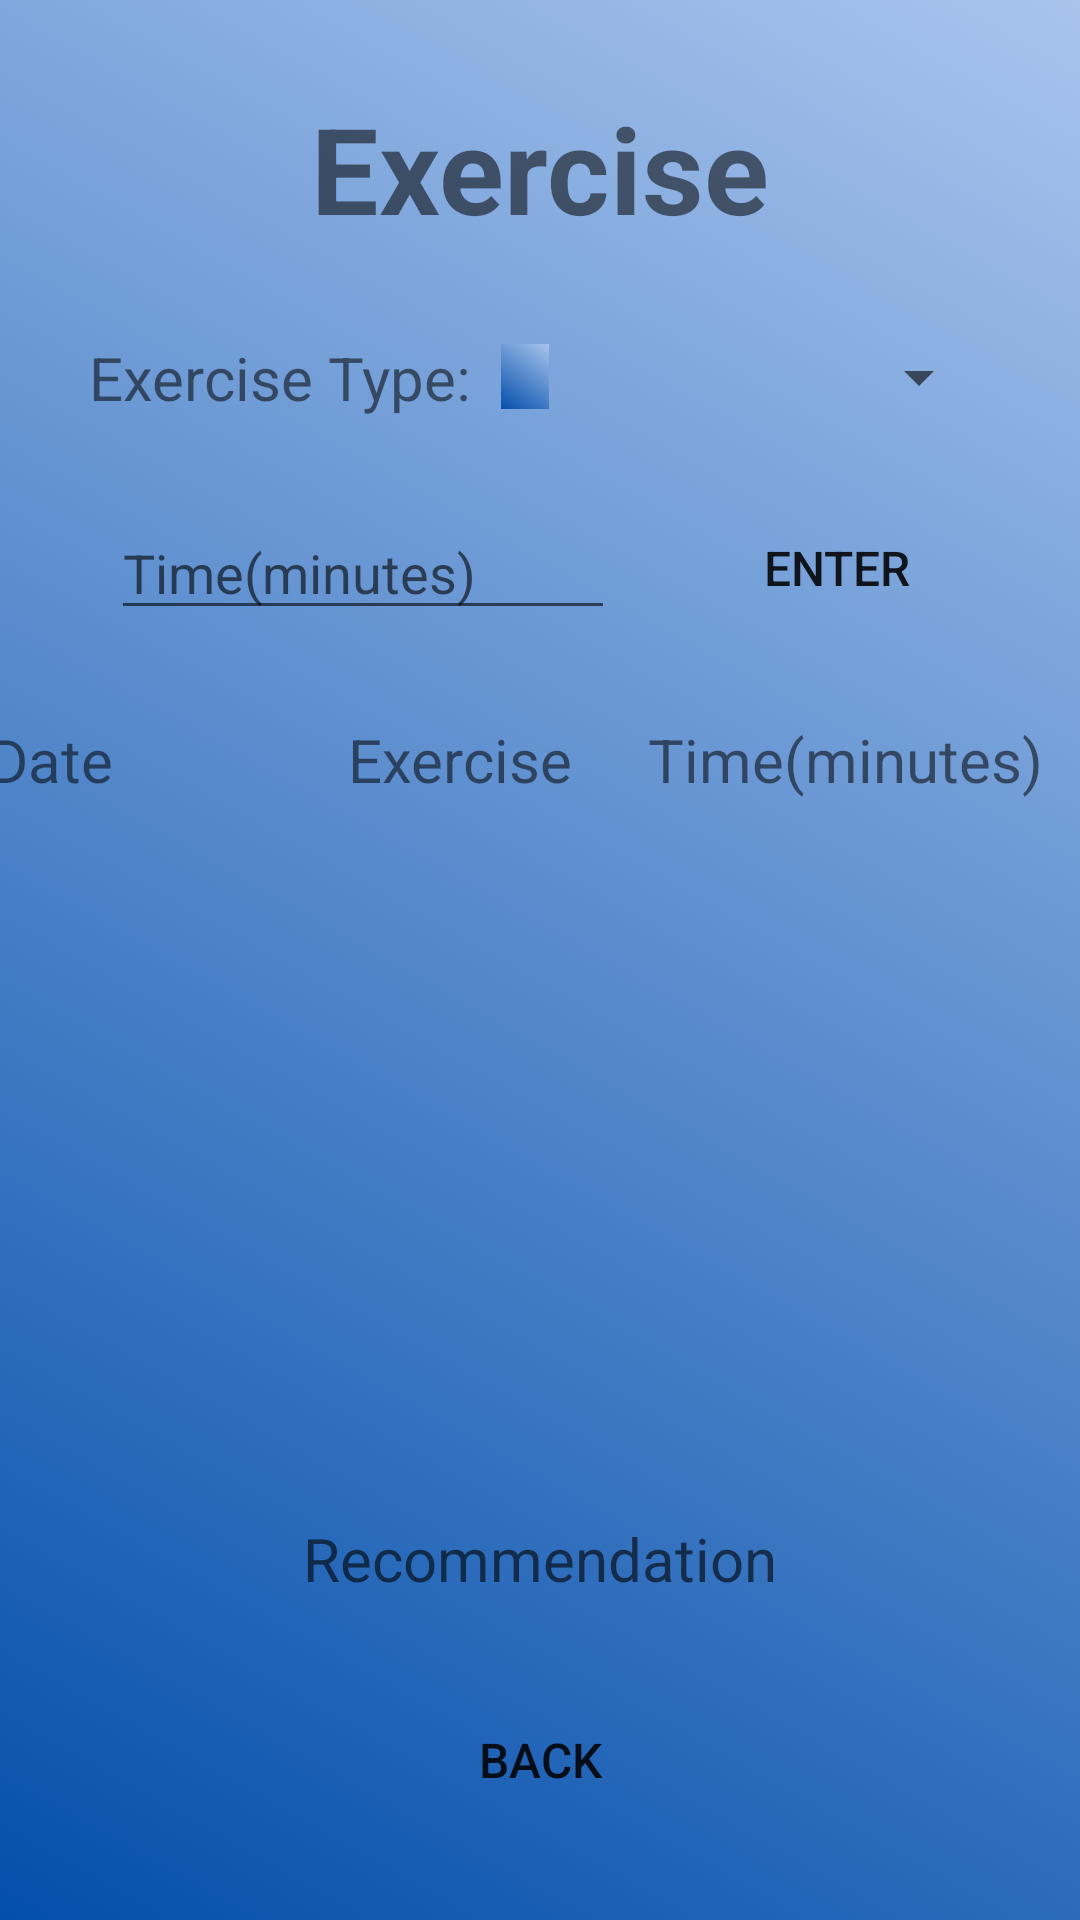

Reconstruct the res/layout file that produces this screen, plus the resources it refers to.
<!-- AndroidManifest.xml: application theme Theme.GradientBackground -->
<!-- res/layout/activity_exercise.xml -->
<?xml version="1.0" encoding="utf-8"?>


<androidx.constraintlayout.widget.ConstraintLayout
    android:id="@+id/exercise_layout"
    xmlns:android="http://schemas.android.com/apk/res/android"
    xmlns:app="http://schemas.android.com/apk/res-auto"
    xmlns:tools="http://schemas.android.com/tools"
    tools:context="com.fitness_app.activities.ExerciseActivity"
    android:layout_width="match_parent"
    android:layout_height="match_parent" >

    <TextView
        android:id="@+id/tv_exercise_title"
        android:text="@string/tv_exercise_title"
        android:layout_width="wrap_content"
        android:layout_height="wrap_content"
        app:layout_constraintTop_toTopOf="parent"
        app:layout_constraintLeft_toLeftOf="parent"
        app:layout_constraintRight_toRightOf="parent"
        app:layout_constraintBottom_toTopOf="@+id/tv_exercise_exercise_type"
        android:textSize="40sp"
        android:background="@null"
        android:textStyle="bold"
        app:layout_constraintVertical_chainStyle="spread"
        app:layout_constraintVertical_bias=".1" />

    <TextView
        android:id="@+id/tv_exercise_exercise_type"
        android:text="@string/tv_exercise_exercise_type"
        android:layout_width="wrap_content"
        android:layout_height="wrap_content"
        app:layout_constraintTop_toBottomOf="@+id/tv_exercise_title"
        app:layout_constraintLeft_toLeftOf="parent"
        app:layout_constraintRight_toLeftOf="@+id/spn_exercise_exerciseType"
        app:layout_constraintBottom_toTopOf="@+id/et_exercise_time"
        app:layout_constraintHorizontal_chainStyle="packed"
        android:textSize="20sp"
        android:background="@null" />

    <Spinner
        android:id="@+id/spn_exercise_exerciseType"
        android:entries="@array/spn_exercises"
        android:layout_width="wrap_content"
        android:layout_height="wrap_content"
        app:layout_constraintTop_toTopOf="@+id/tv_exercise_exercise_type"
        app:layout_constraintLeft_toRightOf="@+id/tv_exercise_exercise_type"
        app:layout_constraintRight_toRightOf="parent"
        app:layout_constraintBottom_toBottomOf="@+id/tv_exercise_exercise_type"
        android:layout_marginStart="10dp"
        android:popupTheme="@style/Theme.spinner" />

    <EditText
        android:id="@+id/et_exercise_time"
        android:hint="@string/et_exercise_time"
        android:layout_width="wrap_content"
        android:layout_height="wrap_content"
        app:layout_constraintTop_toBottomOf="@+id/tv_exercise_exercise_type"
        app:layout_constraintLeft_toLeftOf="parent"
        app:layout_constraintRight_toLeftOf="@+id/btn_exercise_enter"
        app:layout_constraintBottom_toTopOf="@+id/ll_exercise_list"
        app:layout_constraintHorizontal_chainStyle="packed"
        android:ems="8" />

    <Button
        android:id="@+id/btn_exercise_enter"
        android:text="@string/btn_exercise_enter"
        android:layout_width="wrap_content"
        android:layout_height="wrap_content"
        app:layout_constraintTop_toTopOf="@+id/et_exercise_time"
        app:layout_constraintLeft_toRightOf="@+id/et_exercise_time"
        app:layout_constraintRight_toRightOf="parent"
        app:layout_constraintBottom_toBottomOf="@+id/et_exercise_time"
        style="?android:attr/borderlessButtonStyle"
        android:textSize="16sp"
        android:layout_marginStart="30dp" />

    <androidx.constraintlayout.widget.ConstraintLayout
        android:id="@+id/ll_exercise_list"
        android:layout_width="match_parent"
        android:layout_height="wrap_content"
        app:layout_constraintTop_toBottomOf="@+id/et_exercise_time"
        app:layout_constraintLeft_toLeftOf="parent"
        app:layout_constraintRight_toRightOf="parent"
        app:layout_constraintBottom_toTopOf="@+id/tv_exercise_recommendation"
        android:background="@null">

        <TextView
            android:id="@+id/tv_exercise_date_title"
            android:text="@string/tv_exercise_date_title"
            android:layout_width="120dp"
            android:layout_height="wrap_content"
            app:layout_constraintTop_toTopOf="parent"
            app:layout_constraintLeft_toLeftOf="parent"
            app:layout_constraintRight_toLeftOf="@+id/tv_exercise_exercise_title"
            app:layout_constraintBottom_toTopOf="@+id/rv_exercise_list"
            app:layout_constraintHorizontal_chainStyle="packed"
            app:layout_constraintHorizontal_bias=".1"
            android:textSize="20sp"
            android:background="@null" />

        <TextView
            android:id="@+id/tv_exercise_exercise_title"
            android:text="@string/tv_exercise_exercise_title"
            android:layout_width="100dp"
            android:layout_height="wrap_content"
            app:layout_constraintTop_toTopOf="@+id/tv_exercise_date_title"
            app:layout_constraintLeft_toRightOf="@+id/tv_exercise_date_title"
            app:layout_constraintRight_toLeftOf="@+id/tv_exercise_time_title"
            app:layout_constraintBottom_toBottomOf="@+id/tv_exercise_date_title"
            android:layout_marginStart="0dp"
            android:textSize="20sp"
            android:background="@null"/>

        <TextView
            android:id="@+id/tv_exercise_time_title"
            android:text="@string/tv_exercise_time_title"
            android:layout_width="180dp"
            android:layout_height="wrap_content"
            app:layout_constraintTop_toTopOf="@+id/tv_exercise_date_title"
            app:layout_constraintLeft_toRightOf="@+id/tv_exercise_exercise_title"
            app:layout_constraintRight_toRightOf="parent"
            app:layout_constraintBottom_toBottomOf="@+id/tv_exercise_date_title"
            android:layout_marginStart="0dp"
            android:textSize="20sp"
            android:background="@null"/>

        <androidx.recyclerview.widget.RecyclerView
            android:id="@+id/rv_exercise_list"
            android:layout_width="match_parent"
            android:layout_height="200dp"
            app:layout_constraintTop_toBottomOf="@+id/tv_exercise_date_title"
            app:layout_constraintLeft_toLeftOf="parent"
            app:layout_constraintRight_toRightOf="parent"
            app:layout_constraintBottom_toBottomOf="parent"
            android:layout_marginTop="10dp"
            android:background="@null"/>
    </androidx.constraintlayout.widget.ConstraintLayout>

    <TextView
        android:id="@+id/tv_exercise_recommendation"
        android:hint="@string/tv_exercise_recommendation"
        android:layout_width="wrap_content"
        android:layout_height="wrap_content"
        android:gravity="center_horizontal"
        app:layout_constraintTop_toBottomOf="@+id/ll_exercise_list"
        app:layout_constraintLeft_toLeftOf="parent"
        app:layout_constraintRight_toRightOf="parent"
        app:layout_constraintBottom_toTopOf="@+id/btn_exercise_back"
        android:textSize="20sp"
        android:background="@null"/>

    <Button
        android:id="@+id/btn_exercise_back"
        android:text="@string/btn_exercise_back"
        android:layout_width="wrap_content"
        android:layout_height="wrap_content"
        app:layout_constraintTop_toBottomOf="@+id/tv_exercise_recommendation"
        app:layout_constraintLeft_toLeftOf="parent"
        app:layout_constraintRight_toRightOf="parent"
        app:layout_constraintBottom_toBottomOf="parent"
        style="?android:attr/borderlessButtonStyle"
        android:textSize="16sp" />

</androidx.constraintlayout.widget.ConstraintLayout>
<!-- resources referenced by this layout -->
<resources>
  <string-array name="spn_exercises">
          <item />
          <item>Running</item>
          <item>Cycling</item>
          <item>Swimming</item>
          <item>Weight Lifting</item>
          <item>Walking</item>
      </string-array>
      // Exercise List Recycler Adapter Strings
  <string name="btn_exercise_back">Back</string>
  <string name="btn_exercise_enter">Enter</string>
  <string name="et_exercise_time">Time(minutes)</string>
  <string name="tv_exercise_date_title">Date</string>
  <string name="tv_exercise_exercise_title">Exercise</string>
  <string name="tv_exercise_exercise_type">Exercise Type:</string>
  <string name="tv_exercise_recommendation">Recommendation</string>
  <string name="tv_exercise_time_title">Time(minutes)</string>
  <string name="tv_exercise_title">Exercise</string>
  <style name="Theme.spinner" parent="Theme.MaterialComponents.DayNight.NoActionBar">
          <item name="android:popupBackground">@color/buttons</item>
      </style>
  <style name="Theme.GradientBackground" parent="Theme.MaterialComponents.DayNight.NoActionBar">
          
          <item name="colorPrimary">@color/buttons</item>
          <item name="colorPrimaryVariant">@color/purple_700</item>
          <item name="colorOnPrimary">@color/button_text</item>
          
          <item name="colorSecondary">@color/teal_200</item>
          <item name="colorSecondaryVariant">@color/teal_700</item>
          <item name="colorOnSecondary">@color/black</item>
          
          <item name="android:statusBarColor" tools:targetApi="l">?attr/colorPrimaryVariant</item>
          
          <item name="android:background">@drawable/gradient_animation</item>
      </style>
  <color name="buttons">#FFFFFF</color>
  <color name="purple_700">#FF3700B3</color>
  <color name="button_text">#FF403A3A</color>
  <color name="teal_200">#FF03DAC5</color>
  <color name="teal_700">#FF018786</color>
  <color name="black">#FF000000</color>
  <!-- drawable gradient_animation (drawable) -->
  <?xml version="1.0" encoding="utf-8"?>
  
  <animation-list xmlns:android="http://schemas.android.com/apk/res/android">
  
      <item android:drawable="@drawable/gradient"
          android:duration="4000"/>
      <item android:drawable="@drawable/gradient2"
          android:duration="4000"/>
  
  </animation-list>
  <!-- drawable gradient (drawable) -->
  <?xml version="1.0" encoding="utf-8"?>
  
  <shape xmlns:android="http://schemas.android.com/apk/res/android">
      <gradient
          android:angle="225"
          android:endColor="#044fab"
          android:startColor="#A8C4ED" />
  </shape>
  <!-- drawable gradient2 (drawable) -->
  <?xml version="1.0" encoding="utf-8"?>
  
  <shape xmlns:android="http://schemas.android.com/apk/res/android">
      <gradient
          android:angle="225"
          android:endColor="#A8C4ED"
          android:startColor="#044fab" />
  </shape>
</resources>
